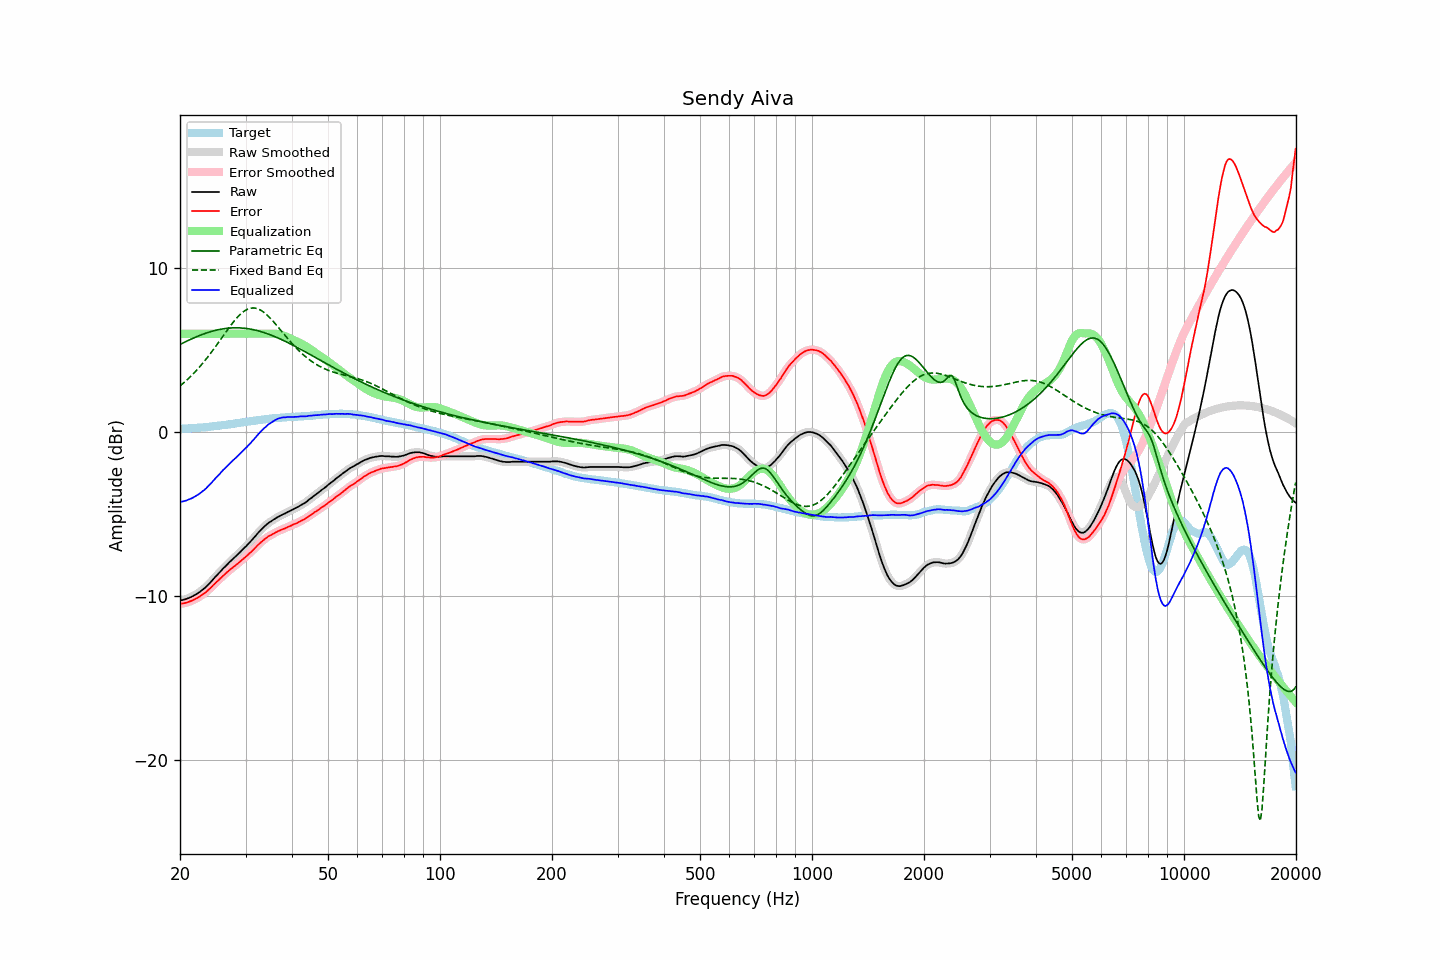

Source data for this figure (header and first rows):
frequency, raw, error, smoothed, error_smoothed, equalization, parametric_eq, fixed_band_eq, equalized_raw, equalized_smoothed, target
20.00, -10.25, -10.45, -10.25, -10.45, 6.00, 5.35, 2.82, -4.25, -4.25, 0.21
20.20, -10.24, -10.44, -10.23, -10.45, 6.00, 5.40, 2.90, -4.24, -4.23, 0.21
20.40, -10.22, -10.43, -10.21, -10.43, 6.00, 5.45, 2.98, -4.22, -4.21, 0.22
20.61, -10.19, -10.41, -10.19, -10.41, 6.00, 5.49, 3.07, -4.19, -4.19, 0.23
20.81, -10.16, -10.38, -10.16, -10.38, 6.00, 5.54, 3.16, -4.16, -4.16, 0.23
21.02, -10.12, -10.35, -10.12, -10.35, 6.00, 5.59, 3.25, -4.12, -4.12, 0.24
21.23, -10.08, -10.31, -10.08, -10.32, 6.00, 5.63, 3.34, -4.08, -4.08, 0.23
21.44, -10.04, -10.28, -10.03, -10.28, 6.00, 5.68, 3.44, -4.04, -4.03, 0.24
21.66, -9.99, -10.24, -9.99, -10.24, 6.00, 5.72, 3.54, -3.99, -3.99, 0.25
21.87, -9.94, -10.19, -9.93, -10.19, 6.00, 5.77, 3.64, -3.94, -3.93, 0.25
22.09, -9.88, -10.14, -9.88, -10.14, 6.00, 5.81, 3.74, -3.88, -3.88, 0.26
22.31, -9.82, -10.09, -9.82, -10.09, 6.00, 5.85, 3.85, -3.82, -3.82, 0.27
22.54, -9.76, -10.03, -9.75, -10.03, 6.00, 5.89, 3.96, -3.76, -3.75, 0.27
22.76, -9.68, -9.96, -9.68, -9.96, 6.00, 5.93, 4.07, -3.68, -3.68, 0.28
22.99, -9.60, -9.89, -9.60, -9.90, 6.00, 5.96, 4.19, -3.60, -3.60, 0.29
23.22, -9.53, -9.83, -9.52, -9.83, 6.00, 6.00, 4.30, -3.53, -3.52, 0.30
23.45, -9.45, -9.76, -9.44, -9.75, 6.00, 6.03, 4.43, -3.45, -3.44, 0.31
23.69, -9.35, -9.67, -9.35, -9.67, 6.00, 6.07, 4.55, -3.35, -3.35, 0.32
23.92, -9.26, -9.59, -9.25, -9.58, 6.00, 6.10, 4.68, -3.26, -3.25, 0.33
24.16, -9.15, -9.49, -9.14, -9.49, 6.00, 6.13, 4.80, -3.15, -3.14, 0.34
24.40, -9.04, -9.39, -9.03, -9.39, 6.00, 6.16, 4.93, -3.04, -3.03, 0.35
24.65, -8.92, -9.29, -8.92, -9.29, 6.00, 6.18, 5.07, -2.92, -2.92, 0.37
24.89, -8.82, -9.19, -8.82, -9.19, 6.00, 6.21, 5.20, -2.82, -2.82, 0.38
25.14, -8.72, -9.10, -8.71, -9.10, 6.00, 6.23, 5.34, -2.72, -2.71, 0.39
25.39, -8.61, -9.00, -8.61, -9.01, 6.00, 6.25, 5.48, -2.61, -2.61, 0.40
25.65, -8.51, -8.92, -8.50, -8.91, 6.00, 6.27, 5.61, -2.51, -2.50, 0.41
25.91, -8.40, -8.83, -8.40, -8.82, 6.00, 6.29, 5.75, -2.40, -2.40, 0.43
26.16, -8.29, -8.72, -8.29, -8.73, 6.00, 6.31, 5.89, -2.29, -2.29, 0.44
26.43, -8.20, -8.64, -8.19, -8.64, 6.00, 6.32, 6.03, -2.20, -2.19, 0.45
26.69, -8.10, -8.55, -8.09, -8.55, 6.00, 6.33, 6.17, -2.10, -2.09, 0.46
26.96, -8.00, -8.47, -8.00, -8.47, 6.00, 6.34, 6.30, -2.00, -2.00, 0.47
27.23, -7.90, -8.38, -7.90, -8.39, 6.00, 6.35, 6.44, -1.90, -1.90, 0.48
27.50, -7.81, -8.31, -7.81, -8.31, 6.00, 6.36, 6.57, -1.81, -1.81, 0.50
27.77, -7.72, -8.23, -7.72, -8.23, 6.00, 6.36, 6.69, -1.72, -1.72, 0.51
28.05, -7.63, -8.16, -7.63, -8.16, 6.00, 6.36, 6.81, -1.63, -1.63, 0.53
28.33, -7.54, -8.08, -7.53, -8.08, 6.00, 6.36, 6.93, -1.54, -1.53, 0.54
28.62, -7.44, -8.00, -7.44, -8.00, 6.00, 6.36, 7.04, -1.44, -1.44, 0.56
28.90, -7.35, -7.92, -7.34, -7.92, 6.00, 6.36, 7.14, -1.35, -1.34, 0.57
29.19, -7.25, -7.84, -7.25, -7.83, 6.00, 6.35, 7.23, -1.25, -1.25, 0.59
29.48, -7.15, -7.74, -7.15, -7.75, 6.00, 6.35, 7.31, -1.15, -1.15, 0.60
29.78, -7.05, -7.66, -7.05, -7.66, 6.00, 6.34, 7.38, -1.05, -1.05, 0.62
30.08, -6.96, -7.58, -6.95, -7.58, 6.00, 6.33, 7.44, -0.96, -0.95, 0.63
30.38, -6.85, -7.49, -6.85, -7.49, 6.00, 6.31, 7.49, -0.85, -0.85, 0.64
30.68, -6.75, -7.40, -6.75, -7.40, 6.00, 6.30, 7.53, -0.75, -0.75, 0.65
30.99, -6.65, -7.32, -6.64, -7.31, 6.00, 6.28, 7.56, -0.65, -0.64, 0.67
31.30, -6.54, -7.22, -6.54, -7.22, 6.00, 6.26, 7.57, -0.54, -0.54, 0.68
31.61, -6.43, -7.13, -6.43, -7.13, 6.00, 6.24, 7.57, -0.43, -0.43, 0.70
31.93, -6.32, -7.03, -6.31, -7.02, 6.00, 6.22, 7.56, -0.32, -0.31, 0.71
32.24, -6.20, -6.92, -6.20, -6.92, 6.00, 6.19, 7.53, -0.20, -0.20, 0.73
32.57, -6.09, -6.82, -6.09, -6.83, 6.00, 6.17, 7.50, -0.09, -0.09, 0.74
32.89, -5.99, -6.74, -5.98, -6.74, 6.00, 6.14, 7.45, 0.01, 0.02, 0.75
33.22, -5.89, -6.65, -5.88, -6.65, 6.00, 6.11, 7.39, 0.11, 0.12, 0.76
33.55, -5.79, -6.57, -5.79, -6.57, 6.00, 6.08, 7.32, 0.21, 0.21, 0.78
33.89, -5.70, -6.49, -5.70, -6.49, 6.00, 6.05, 7.24, 0.30, 0.30, 0.79
34.23, -5.62, -6.42, -5.61, -6.42, 6.00, 6.02, 7.16, 0.38, 0.39, 0.81
34.57, -5.53, -6.34, -5.54, -6.35, 6.00, 5.98, 7.06, 0.47, 0.46, 0.82
34.92, -5.47, -6.29, -5.47, -6.29, 6.00, 5.94, 6.97, 0.54, 0.54, 0.82
35.27, -5.41, -6.25, -5.40, -6.24, 6.01, 5.91, 6.86, 0.60, 0.61, 0.84
35.62, -5.34, -6.19, -5.34, -6.19, 6.01, 5.87, 6.75, 0.67, 0.67, 0.85
35.97, -5.28, -6.13, -5.28, -6.14, 6.00, 5.83, 6.64, 0.73, 0.73, 0.86
... 635 more rows
